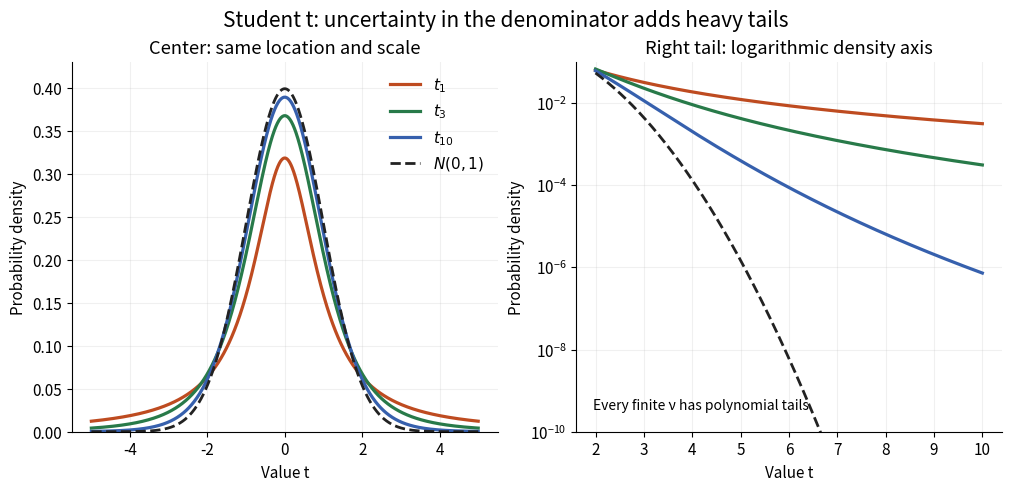

The matplotlib source for this figure: (Note: this script raises an exception after producing the figure.)
"""Plot central Student t densities and their tails; emit a PNG in CWD.

Tested with Python 3.14, matplotlib 3.10.7. No SciPy is required.
"""
from math import exp, gamma, pi, sqrt
from pathlib import Path

import matplotlib.pyplot as plt


def student_t_pdf(t, nu):
    """Unit-scale density for any positive degrees of freedom used here."""
    if nu <= 0:
        raise ValueError("degrees of freedom must be positive")
    return gamma((nu + 1) / 2) / (sqrt(nu * pi) * gamma(nu / 2)) * (1 + t * t / nu) ** (-(nu + 1) / 2)


def normal_pdf(t):
    return exp(-t * t / 2) / sqrt(2 * pi)


def main():
    plt.rcParams.update({"font.size": 11, "axes.spines.top": False, "axes.spines.right": False})
    fig, axes = plt.subplots(1, 2, figsize=(10, 4.8), layout="constrained", facecolor="white")
    curves = [(1, "#be4b20"), (3, "#287a49"), (10, "#3660ad")]
    for ax, lo, hi in [(axes[0], -5, 5), (axes[1], 2, 10)]:
        xs = [lo + (hi - lo) * j / 1000 for j in range(1001)]
        for nu, color in curves:
            ax.plot(xs, [student_t_pdf(x, nu) for x in xs], color=color, lw=2.3, label=rf"$t_{{{nu}}}$")
        ax.plot(xs, [normal_pdf(x) for x in xs], color="#222222", lw=2, ls="--", label=r"$N(0,1)$")
        ax.set_xlabel("Value t")
        ax.set_ylabel("Probability density")
        ax.grid(alpha=0.18)
    axes[0].set_title("Center: same location and scale")
    axes[0].set_ylim(0, 0.43)
    axes[0].legend(frameon=False, loc="upper right")
    axes[1].set_title("Right tail: logarithmic density axis")
    axes[1].set_yscale("log")
    axes[1].set_ylim(1e-10, 0.1)
    axes[1].text(0.04, 0.06, "Every finite ν has polynomial tails", transform=axes[1].transAxes, fontsize=10)
    fig.suptitle("Student t: uncertainty in the denominator adds heavy tails", fontsize=15)
    fig.savefig(Path(__file__).stem + ".png", dpi=100, facecolor="white", transparent=False)
    plt.close(fig)


if __name__ == "__main__":
    main()
